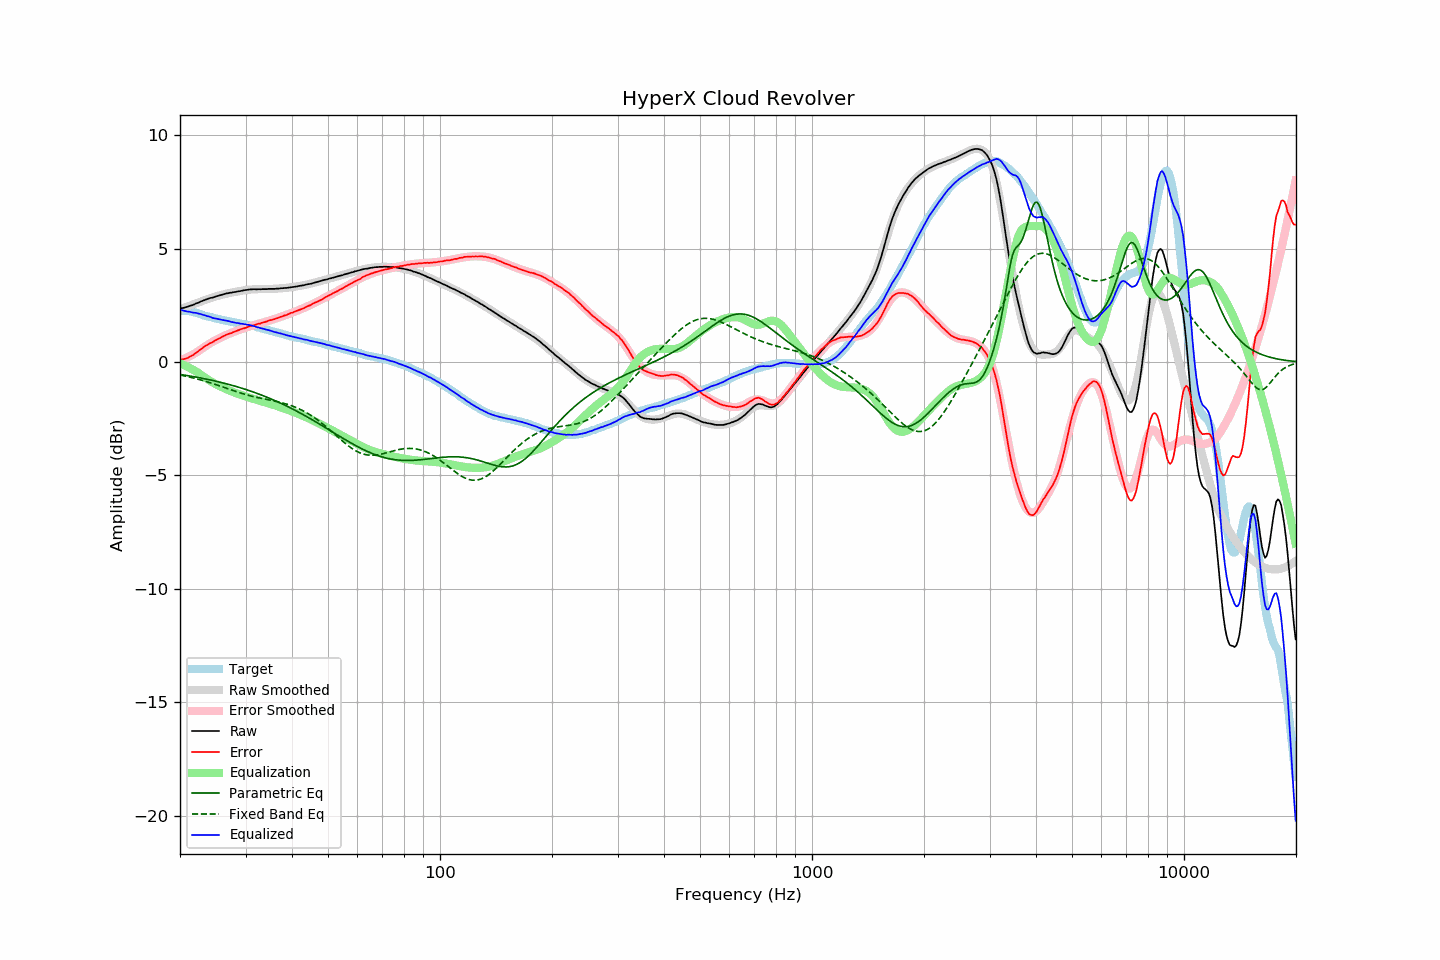

Source data for this figure (header and first rows):
frequency, raw, error, smoothed, error_smoothed, equalization, parametric_eq, fixed_band_eq, equalized_raw, equalized_smoothed, target
20.00, 2.37, 0.10, 2.34, 0.06, -0.06, -0.54, -0.57, 2.31, 2.29, 2.26
20.20, 2.38, 0.11, 2.37, 0.09, -0.09, -0.55, -0.58, 2.29, 2.28, 2.26
20.40, 2.39, 0.12, 2.39, 0.12, -0.12, -0.57, -0.60, 2.27, 2.27, 2.26
20.61, 2.41, 0.14, 2.41, 0.15, -0.15, -0.58, -0.61, 2.25, 2.26, 2.26
20.81, 2.43, 0.16, 2.44, 0.19, -0.19, -0.59, -0.63, 2.24, 2.25, 2.26
21.02, 2.45, 0.18, 2.46, 0.22, -0.22, -0.60, -0.64, 2.23, 2.24, 2.26
21.23, 2.48, 0.24, 2.49, 0.26, -0.26, -0.61, -0.66, 2.22, 2.23, 2.24
21.44, 2.50, 0.27, 2.51, 0.30, -0.30, -0.62, -0.68, 2.20, 2.21, 2.23
21.66, 2.52, 0.30, 2.54, 0.34, -0.34, -0.64, -0.70, 2.18, 2.20, 2.21
21.87, 2.55, 0.36, 2.56, 0.38, -0.38, -0.65, -0.71, 2.17, 2.19, 2.19
22.09, 2.59, 0.41, 2.59, 0.42, -0.42, -0.66, -0.73, 2.17, 2.17, 2.18
22.31, 2.61, 0.46, 2.61, 0.46, -0.46, -0.67, -0.75, 2.15, 2.15, 2.15
22.54, 2.64, 0.51, 2.64, 0.51, -0.51, -0.69, -0.77, 2.13, 2.13, 2.13
22.76, 2.68, 0.57, 2.67, 0.56, -0.56, -0.70, -0.79, 2.12, 2.11, 2.11
22.99, 2.70, 0.62, 2.70, 0.61, -0.61, -0.72, -0.81, 2.09, 2.09, 2.08
23.22, 2.73, 0.68, 2.72, 0.66, -0.66, -0.73, -0.83, 2.07, 2.06, 2.05
23.45, 2.76, 0.73, 2.75, 0.71, -0.71, -0.74, -0.85, 2.05, 2.04, 2.03
23.69, 2.78, 0.76, 2.77, 0.75, -0.75, -0.76, -0.87, 2.03, 2.02, 2.02
23.92, 2.81, 0.81, 2.80, 0.80, -0.80, -0.77, -0.89, 2.01, 2.00, 2.00
24.16, 2.83, 0.84, 2.82, 0.84, -0.84, -0.79, -0.92, 1.99, 1.98, 1.99
24.40, 2.84, 0.87, 2.85, 0.88, -0.88, -0.81, -0.94, 1.96, 1.96, 1.97
24.65, 2.86, 0.91, 2.87, 0.92, -0.92, -0.82, -0.96, 1.93, 1.94, 1.95
24.89, 2.89, 0.96, 2.89, 0.96, -0.96, -0.84, -0.99, 1.93, 1.93, 1.93
25.14, 2.91, 0.99, 2.91, 1.00, -1.00, -0.85, -1.01, 1.91, 1.91, 1.92
25.39, 2.93, 1.03, 2.93, 1.03, -1.03, -0.87, -1.03, 1.89, 1.90, 1.90
25.65, 2.95, 1.06, 2.95, 1.07, -1.07, -0.89, -1.06, 1.88, 1.88, 1.89
25.91, 2.97, 1.11, 2.97, 1.10, -1.10, -0.91, -1.08, 1.86, 1.86, 1.86
26.16, 2.99, 1.14, 2.99, 1.14, -1.14, -0.92, -1.11, 1.85, 1.85, 1.84
26.43, 3.01, 1.17, 3.00, 1.17, -1.17, -0.94, -1.13, 1.84, 1.83, 1.83
26.69, 3.03, 1.21, 3.02, 1.20, -1.20, -0.96, -1.16, 1.83, 1.82, 1.81
26.96, 3.04, 1.23, 3.03, 1.23, -1.23, -0.98, -1.18, 1.80, 1.80, 1.80
27.23, 3.06, 1.27, 3.05, 1.26, -1.26, -1.00, -1.21, 1.79, 1.79, 1.79
27.50, 3.06, 1.28, 3.07, 1.29, -1.29, -1.02, -1.23, 1.77, 1.77, 1.78
27.77, 3.08, 1.32, 3.08, 1.32, -1.32, -1.04, -1.25, 1.76, 1.76, 1.76
28.05, 3.09, 1.34, 3.09, 1.35, -1.35, -1.06, -1.28, 1.74, 1.75, 1.75
28.33, 3.10, 1.37, 3.11, 1.37, -1.37, -1.08, -1.30, 1.73, 1.73, 1.73
28.62, 3.12, 1.40, 3.12, 1.40, -1.40, -1.10, -1.33, 1.72, 1.72, 1.72
28.90, 3.13, 1.42, 3.13, 1.42, -1.42, -1.12, -1.35, 1.71, 1.71, 1.71
29.19, 3.14, 1.45, 3.14, 1.45, -1.45, -1.14, -1.37, 1.69, 1.70, 1.69
29.48, 3.16, 1.47, 3.16, 1.47, -1.47, -1.16, -1.39, 1.69, 1.68, 1.69
29.78, 3.17, 1.49, 3.17, 1.50, -1.50, -1.19, -1.41, 1.67, 1.67, 1.67
30.08, 3.18, 1.51, 3.18, 1.52, -1.52, -1.21, -1.43, 1.66, 1.66, 1.66
30.38, 3.19, 1.55, 3.18, 1.54, -1.54, -1.23, -1.45, 1.64, 1.64, 1.64
30.68, 3.20, 1.57, 3.19, 1.57, -1.57, -1.26, -1.47, 1.63, 1.63, 1.63
30.99, 3.21, 1.60, 3.20, 1.59, -1.59, -1.28, -1.49, 1.62, 1.61, 1.61
31.30, 3.21, 1.61, 3.20, 1.61, -1.61, -1.31, -1.51, 1.60, 1.60, 1.60
31.61, 3.22, 1.63, 3.21, 1.63, -1.63, -1.33, -1.53, 1.59, 1.58, 1.59
31.93, 3.21, 1.64, 3.21, 1.65, -1.65, -1.36, -1.54, 1.56, 1.56, 1.57
32.24, 3.21, 1.67, 3.21, 1.67, -1.67, -1.38, -1.56, 1.54, 1.54, 1.53
32.57, 3.22, 1.69, 3.22, 1.69, -1.69, -1.41, -1.57, 1.53, 1.53, 1.52
32.89, 3.21, 1.70, 3.22, 1.71, -1.71, -1.43, -1.59, 1.50, 1.51, 1.51
33.22, 3.22, 1.74, 3.22, 1.73, -1.73, -1.46, -1.60, 1.49, 1.49, 1.48
33.55, 3.22, 1.75, 3.22, 1.75, -1.75, -1.49, -1.62, 1.47, 1.47, 1.47
33.89, 3.22, 1.77, 3.22, 1.77, -1.77, -1.52, -1.63, 1.44, 1.45, 1.45
34.23, 3.22, 1.79, 3.22, 1.79, -1.79, -1.55, -1.65, 1.42, 1.43, 1.43
34.57, 3.23, 1.82, 3.22, 1.82, -1.82, -1.58, -1.66, 1.41, 1.41, 1.40
34.92, 3.23, 1.85, 3.22, 1.84, -1.84, -1.60, -1.68, 1.39, 1.39, 1.38
35.27, 3.23, 1.86, 3.23, 1.86, -1.86, -1.63, -1.69, 1.37, 1.37, 1.37
35.62, 3.23, 1.88, 3.23, 1.88, -1.88, -1.67, -1.70, 1.35, 1.35, 1.35
35.97, 3.23, 1.90, 3.23, 1.90, -1.90, -1.70, -1.72, 1.32, 1.33, 1.33
... 635 more rows
